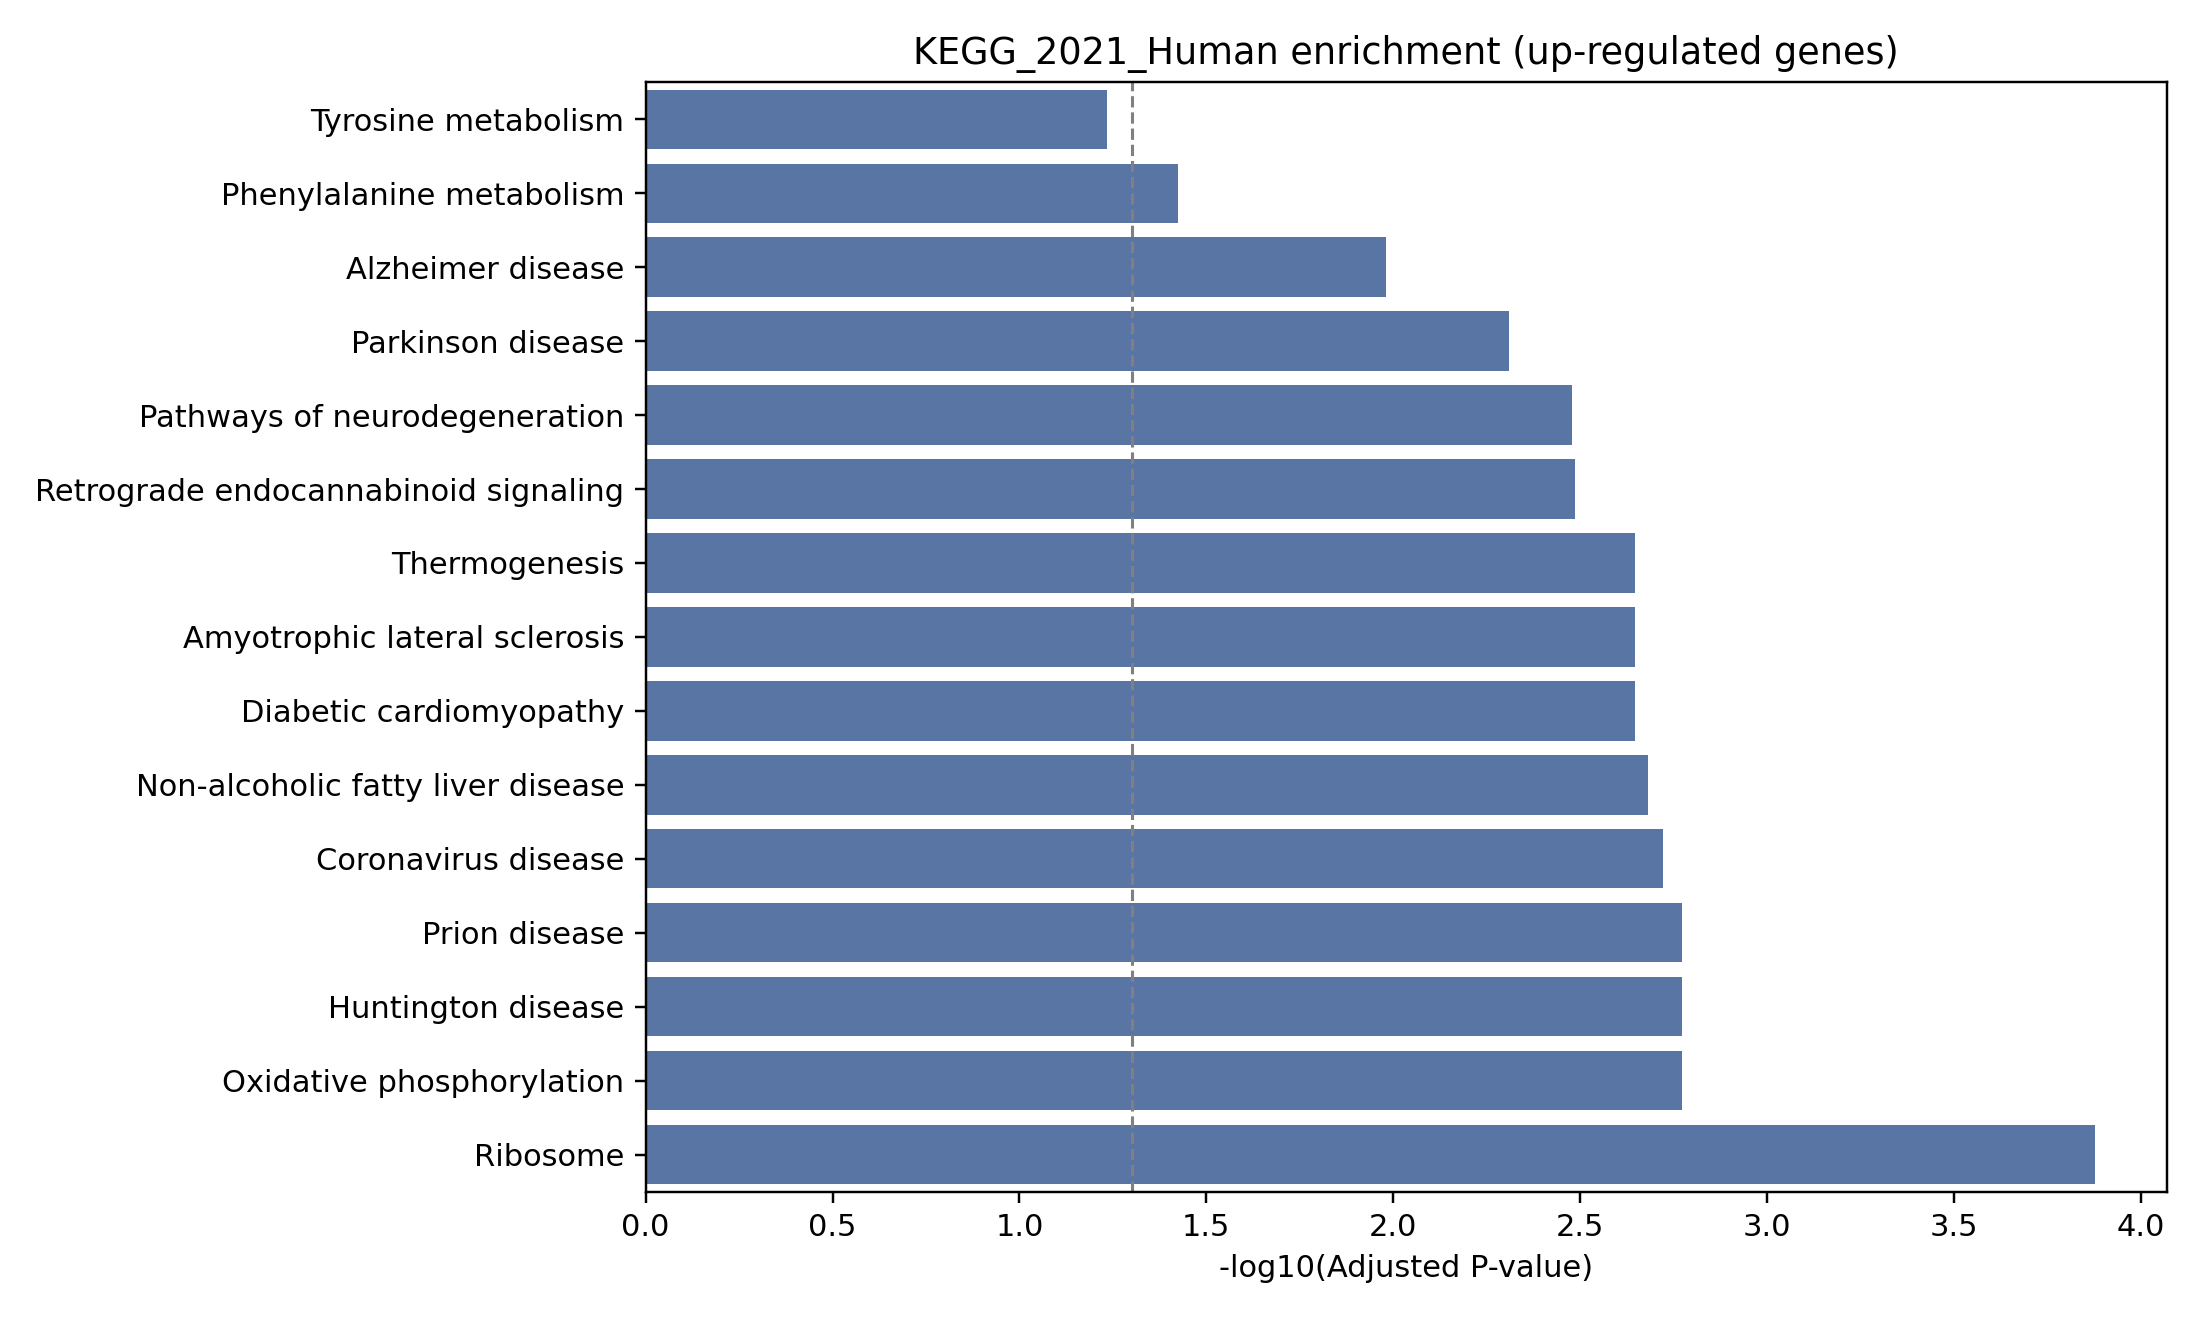

Data behind this chart, as committed beside it:
Gene_set, Term, P-value, Adjusted P-value, Old P-value, Old adjusted P-value, Odds Ratio, Combined Score, Genes
KEGG_2021_Human, Ribosome, 3.407947271779118e-06, 0.0001329, 0, 0, 18.75, 236.1, RPL31;RPL37A;MRPS21;RPS27L;RPL26;RPL39
KEGG_2021_Human, Prion disease, 0.0001369, 0.001689, 0, 0, 12.24, 108.9, NDUFA4;NDUFS5;NDUFA3;UQCRH;SOD1
KEGG_2021_Human, Huntington disease, 0.0001675, 0.001689, 0, 0, 11.7, 101.7, NDUFA4;NDUFS5;NDUFA3;UQCRH;SOD1
KEGG_2021_Human, Oxidative phosphorylation, 0.0001732, 0.001689, 0, 0, 17.25, 149.4, NDUFA4;NDUFS5;NDUFA3;UQCRH
KEGG_2021_Human, Coronavirus disease, 0.000244, 0.001903, 0, 0, 10.74, 89.34, RPL31;RPL37A;RPS27L;RPL26;RPL39
KEGG_2021_Human, Non-alcoholic fatty liver disease, 0.0003203, 0.002082, 0, 0, 14.55, 117.1, NDUFA4;NDUFS5;NDUFA3;UQCRH
KEGG_2021_Human, Diabetic cardiomyopathy, 0.0004726, 0.002252, 0, 0, 13.06, 99.99, NDUFA4;NDUFS5;NDUFA3;UQCRH
KEGG_2021_Human, Thermogenesis, 0.0004948, 0.002252, 0, 0, 12.89, 98.13, NDUFA4;NDUFS5;NDUFA3;UQCRH
KEGG_2021_Human, Amyotrophic lateral sclerosis, 0.0005197, 0.002252, 0, 0, 9.032, 68.3, NDUFA4;NDUFS5;NDUFA3;UQCRH;SOD1
KEGG_2021_Human, Retrograde endocannabinoid signaling, 0.0008386, 0.003271, 0, 0, 19.08, 135.1, NDUFA4;NDUFS5;NDUFA3
KEGG_2021_Human, Pathways of neurodegeneration, 0.0009346, 0.003314, 0, 0, 7.879, 54.96, NDUFA4;NDUFS5;NDUFA3;UQCRH;SOD1
KEGG_2021_Human, Parkinson disease, 0.001511, 0.004911, 0, 0, 9.412, 61.13, NDUFA4;NDUFS5;NDUFA3;UQCRH
KEGG_2021_Human, Alzheimer disease, 0.003487, 0.01046, 0, 0, 7.394, 41.84, NDUFA4;NDUFS5;NDUFA3;UQCRH
KEGG_2021_Human, Phenylalanine metabolism, 0.01353, 0.03768, 0, 0, 114.4, 492.4, MIF
KEGG_2021_Human, Tyrosine metabolism, 0.02245, 0.05837, 0, 0, 57.2, 217.2, MIF
KEGG_2021_Human, Mismatch repair, 0.04441, 0.1083, 0, 0, 25.4, 79.1, SSBP1
KEGG_2021_Human, Metabolism of xenobiotics by cytochrome …, 0.05307, 0.1119, 0, 0, 20.77, 60.99, MGST3
KEGG_2021_Human, Homologous recombination, 0.05736, 0.1119, 0, 0, 19.04, 54.42, SSBP1
KEGG_2021_Human, Propanoate metabolism, 0.05736, 0.1119, 0, 0, 19.04, 54.42, LDHB
KEGG_2021_Human, Protein export, 0.05736, 0.1119, 0, 0, 19.04, 54.42, SEC61G
KEGG_2021_Human, DNA replication, 0.06164, 0.1145, 0, 0, 17.57, 48.96, SSBP1
KEGG_2021_Human, Cysteine and methionine metabolism, 0.07015, 0.1189, 0, 0, 15.22, 40.45, LDHB
KEGG_2021_Human, Pyruvate metabolism, 0.07015, 0.1189, 0, 0, 15.22, 40.45, LDHB
KEGG_2021_Human, Peroxisome, 0.09108, 0.148, 0, 0, 11.41, 27.33, SOD1
KEGG_2021_Human, Cardiac muscle contraction, 0.1034, 0.161, 0, 0, 9.913, 22.49, UQCRH
KEGG_2021_Human, Glutathione metabolism, 0.1075, 0.161, 0, 0, 9.498, 21.18, MGST3
KEGG_2021_Human, Drug metabolism, 0.1156, 0.161, 0, 0, 8.764, 18.91, MGST3
KEGG_2021_Human, Vibrio cholerae infection, 0.1156, 0.161, 0, 0, 8.764, 18.91, SEC61G
KEGG_2021_Human, Central carbon metabolism in cancer, 0.1316, 0.1762, 0, 0, 7.59, 15.39, LDHB
KEGG_2021_Human, Glycolysis / Gluconeogenesis, 0.1356, 0.1762, 0, 0, 7.344, 14.68, LDHB
KEGG_2021_Human, Glucagon signaling pathway, 0.1551, 0.1937, 0, 0, 6.318, 11.78, LDHB
KEGG_2021_Human, Longevity regulating pathway, 0.1589, 0.1937, 0, 0, 6.146, 11.31, SOD1
KEGG_2021_Human, HIF-1 signaling pathway, 0.229, 0.2706, 0, 0, 4.047, 5.965, LDHB
KEGG_2021_Human, Fluid shear stress and atherosclerosis, 0.236, 0.2707, 0, 0, 3.906, 5.639, MGST3
KEGG_2021_Human, Hepatocellular carcinoma, 0.2602, 0.2892, 0, 0, 3.481, 4.686, MGST3
KEGG_2021_Human, Chemical carcinogenesis, 0.267, 0.2892, 0, 0, 3.376, 4.458, MGST3
KEGG_2021_Human, Protein processing in endoplasmic reticu…, 0.3095, 0.3263, 0, 0, 2.82, 3.307, SEC61G
KEGG_2021_Human, Phagosome, 0.319, 0.3274, 0, 0, 2.717, 3.104, SEC61G
KEGG_2021_Human, Pathways in cancer, 0.5803, 0.5803, 0, 0, 1.183, 0.6436, MGST3
